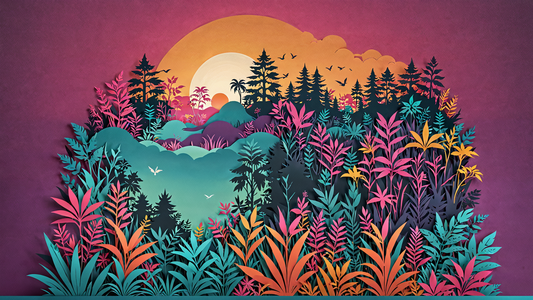
Generation parameters embedded in this image by AUTOMATIC1111 Stable Diffusion web UI or a fork of it (Forge, ...) (PNG 'parameters' text chunk):
Flat papercut style Downtempo chillout minimalist desktop wallpaper, small centered composition, product shot, plain background, wallpaper art, in the center is an image of a lush fauna, "The Rite of Pleasure", Atompunk, complex, confident, colorful, background inspired, excellent composition, aesthetic, dynamic cinematic perfect background, great light . Silhouette, clean cuts, paper, sharp edges, minimalist, color block
Negative prompt: 3D, high detail, noise, grainy, blurry, painting, drawing, photo, disfigured, cluttered background, ornate, complicated, highly detailed, cluttered, disordered, messy, noisy, maximalism, industrial, mechanical, geometric patterns, 
Steps: 25, Sampler: DPM++ 2M, Schedule type: Karras, CFG scale: 2, Seed: 226072469, Size: 2560x1440, Model hash: 6f228e128a, Model: forrealxl_v05, Hypertile U-Net: True, Hypertile VAE: True, Style Selector Enabled: True, Style Selector Randomize: True, Style Selector Style: Flat Papercut, Version: v1.9.4